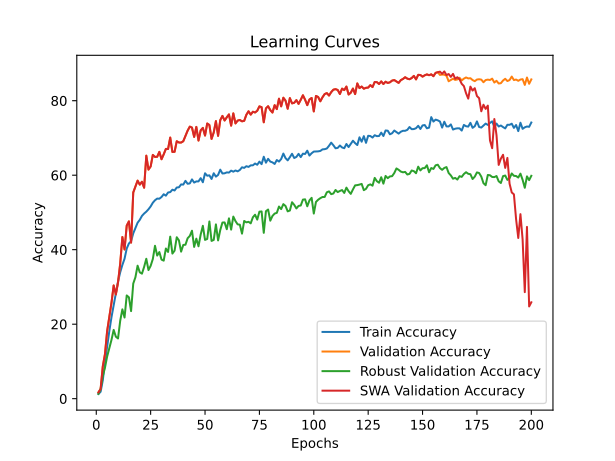

Data behind this chart, as committed beside it:
time; train_accuracy; train_loss; valid_accuracy; valid_loss; valid_accuracy_robust; valid_accuracy_swa; valid_accuracy_robust_swa
288,2228; 1,2582; 4,6425; 1,7000; 4,5955; 1,3069; 1,7000; 1,3069
573,3675; 1,8636; 4,6021; 2,6000; 4,5719; 2,5517; 2,6000; 2,5517
824,0137; 4,9389; 4,4854; 8,6800; 4,1701; 6,0448; 8,6800; 6,0448
1173,4032; 9,7483; 4,2421; 11,9600; 3,8181; 8,3207; 11,9600; 8,3207
2371,1310; 13,9696; 4,0805; 18,1400; 3,5173; 11,3241; 18,1400; 11,3241
3783,3225; 18,1555; 3,9584; 21,8800; 3,3027; 13,5207; 21,8800; 13,5207
4153,3054; 21,8946; 3,8371; 25,7800; 3,0995; 15,8034; 25,7800; 15,8034
4473,6588; 25,0977; 3,7494; 30,4000; 2,9428; 18,4655; 30,4000; 18,4655
4859,7299; 28,3971; 3,6305; 27,9800; 3,0997; 16,6414; 27,9800; 16,6414
5418,2796; 31,4431; 3,5514; 31,2000; 2,9521; 16,1621; 31,2000; 16,1621
5734,2179; 33,9280; 3,4817; 36,2400; 2,7999; 20,9034; 36,2400; 20,9034
8063,3699; 35,9092; 3,4420; 43,4000; 2,4569; 23,9828; 43,4000; 23,9828
8563,0010; 37,5700; 3,3917; 40,0600; 2,6417; 21,7862; 40,0600; 21,7862
8967,1997; 40,3145; 3,3036; 46,4600; 2,3725; 27,7172; 46,4600; 27,7172
9338,7933; 41,6634; 3,2785; 47,6000; 2,2898; 27,2172; 47,6000; 27,2172
9707,6185; 42,2736; 3,2665; 41,9000; 2,5132; 23,5069; 41,9000; 23,5069
10118,5063; 44,3819; 3,1954; 55,3600; 2,0832; 30,9000; 55,3600; 30,9000
10474,8429; 45,7806; 3,1752; 56,9200; 1,9665; 32,6034; 56,9200; 32,6034
10832,7736; 47,2361; 3,1243; 58,5400; 1,9291; 35,7034; 58,5400; 35,7034
11202,8254; 48,0152; 3,1025; 57,4600; 1,9124; 33,9207; 57,4600; 33,9207
11563,0661; 49,0706; 3,0778; 58,2400; 1,9765; 33,5621; 58,2400; 33,5621
11962,5870; 49,7052; 3,0598; 56,6400; 1,9615; 35,3828; 56,6400; 35,3828
12325,9538; 50,2096; 3,0318; 65,2400; 1,7084; 37,5586; 65,2400; 37,5586
12691,2206; 50,8481; 3,0232; 61,5000; 1,8007; 34,5276; 61,5000; 34,5276
13051,4737; 51,6138; 2,9995; 62,3400; 1,7781; 35,6621; 62,3400; 35,6621
13383,1471; 52,6076; 2,9893; 65,4400; 1,7041; 37,4897; 65,4400; 37,4897
13726,2809; 53,2722; 2,9547; 64,9000; 1,6794; 41,0448; 64,9000; 41,0448
14057,2345; 53,7158; 2,9234; 64,9400; 1,7847; 38,4207; 64,9400; 38,4207
14418,2941; 53,6858; 2,9190; 66,2600; 1,6117; 39,3621; 66,2600; 39,3621
14753,6004; 54,1444; 2,9530; 64,2800; 1,7547; 37,3345; 64,2800; 37,3345
15105,0019; 54,8832; 2,8903; 65,6000; 1,6903; 37,0552; 65,6000; 37,0552
15457,1125; 54,5028; 2,9141; 67,0600; 1,5650; 40,3138; 67,0600; 40,3138
15805,6438; 55,3545; 2,8925; 67,0200; 1,5786; 39,3931; 67,0200; 39,3931
16157,4857; 55,4555; 2,8823; 70,1000; 1,4816; 43,5034; 70,1000; 43,5034
16516,2340; 56,1083; 2,8543; 66,2400; 1,5529; 38,9517; 66,2400; 38,9517
16877,9150; 55,8959; 2,8526; 66,2800; 1,6549; 39,7414; 66,2800; 39,7414
17239,2359; 56,6971; 2,8450; 69,1200; 1,4373; 43,3379; 69,1200; 43,3379
17589,6126; 56,7492; 2,8403; 68,7800; 1,5682; 42,5000; 68,7800; 42,5000
17972,9862; 57,5235; 2,8002; 68,7600; 1,4793; 39,4759; 68,7600; 39,4759
18339,2997; 57,4770; 2,8092; 69,1200; 1,5358; 41,2724; 69,1200; 41,2724
18686,9682; 58,4818; 2,7596; 70,5800; 1,4379; 41,3276; 70,5800; 41,3276
19045,7971; 57,6940; 2,8194; 71,9600; 1,4720; 43,0724; 71,9600; 43,0724
19458,5367; 57,7990; 2,8263; 73,0400; 1,3117; 43,6931; 73,0400; 43,6931
19816,9990; 58,8701; 2,7627; 72,7800; 1,3624; 45,0897; 72,7800; 45,0897
20200,1178; 58,0177; 2,7795; 70,2800; 1,4329; 40,7448; 70,2800; 40,7448
20566,2975; 58,3358; 2,7951; 72,9600; 1,3802; 42,9586; 72,9600; 42,9586
20912,3347; 58,3373; 2,7856; 69,3000; 1,5243; 40,9103; 69,3000; 40,9103
21278,3570; 59,2040; 2,7613; 72,0400; 1,4525; 44,0621; 72,0400; 44,0621
21640,2767; 58,1029; 2,7934; 72,7000; 1,3760; 46,4103; 72,7000; 46,4103
21973,1225; 60,5167; 2,7213; 70,6400; 1,4796; 42,6276; 70,6400; 42,6276
22327,1131; 59,8568; 2,7378; 73,8800; 1,3844; 42,8793; 73,8800; 42,8793
22672,8815; 59,9610; 2,7471; 73,4800; 1,3547; 47,5759; 73,4800; 47,5759
23031,6856; 58,9814; 2,7495; 69,7400; 1,4870; 42,3552; 69,7400; 42,3552
23386,6855; 60,5214; 2,7155; 71,4800; 1,4246; 42,6207; 71,4800; 42,6207
23752,3814; 59,6129; 2,7548; 74,5200; 1,2959; 46,7931; 74,5200; 46,7931
24100,4010; 60,0691; 2,7238; 70,5600; 1,4611; 42,4897; 70,5600; 42,4897
24457,8741; 61,4836; 2,6808; 74,7800; 1,2660; 45,2793; 74,7800; 45,2793
24825,8376; 60,4567; 2,7095; 75,9200; 1,2838; 47,2897; 75,9200; 47,2897
25172,4349; 60,5096; 2,7012; 74,6800; 1,3524; 47,3172; 74,6800; 47,3172
25515,8829; 60,7527; 2,7130; 75,5400; 1,3423; 45,4931; 75,5400; 45,4931
... 140 more rows
